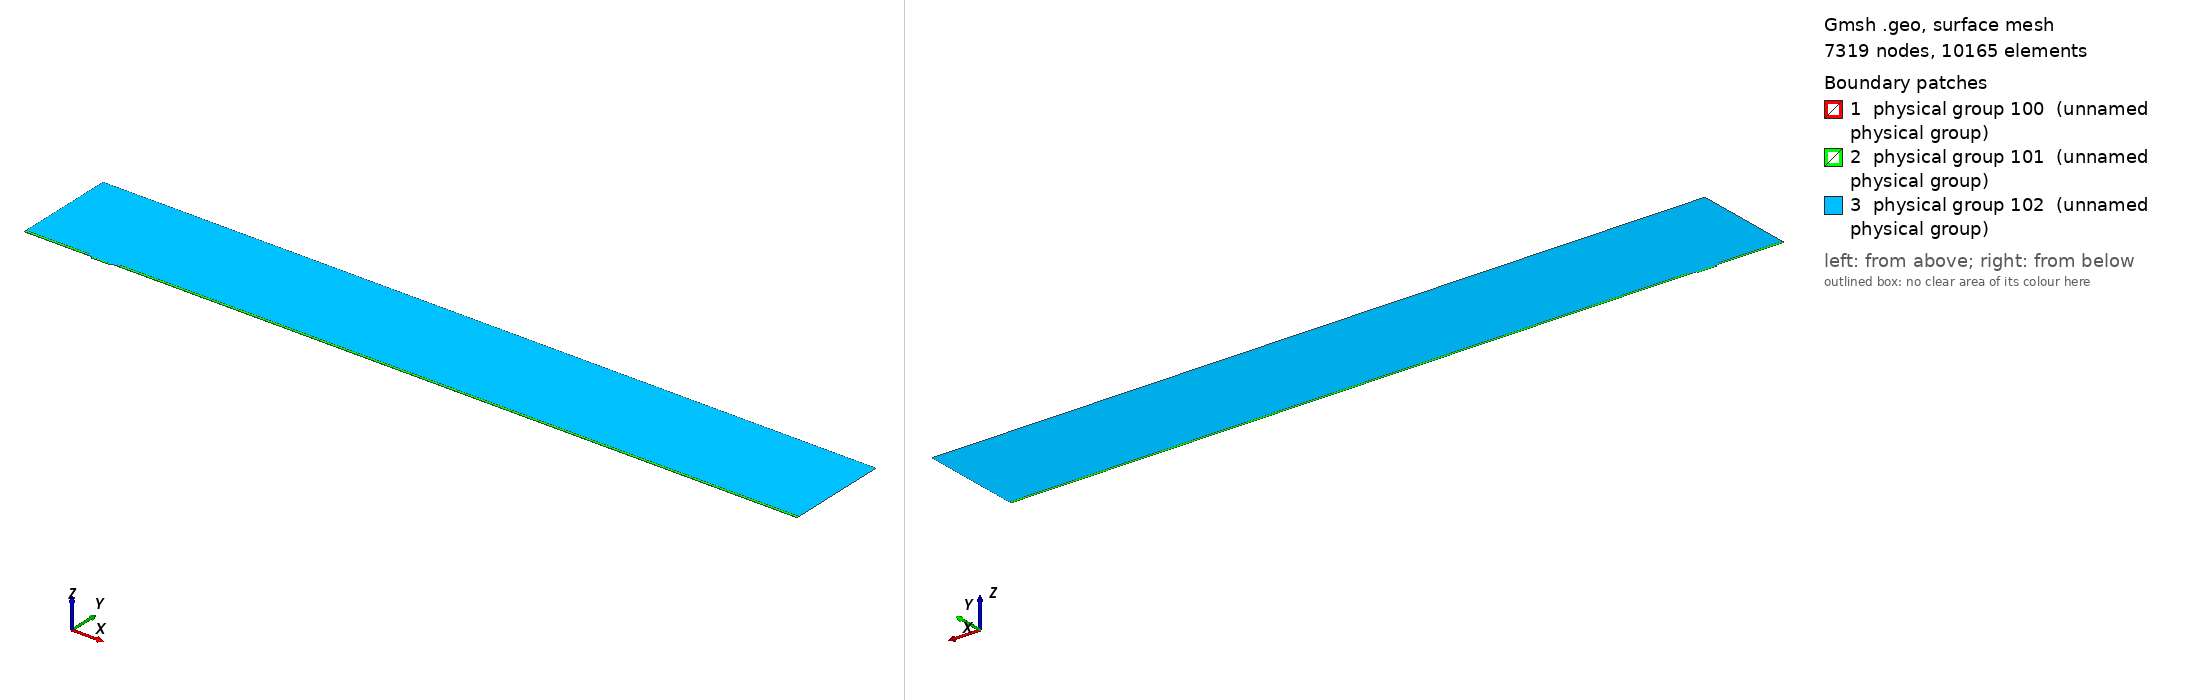

Gmsh geometry script, surface-meshed: 7319 nodes, 10165 surface elements. Boundary patches (legend numbers): 1 physical group 100 (unnamed physical group), 2 physical group 101 (unnamed physical group), 3 physical group 102 (unnamed physical group). Left view from above one corner, right view from below the opposite corner. Legend entries are the model's physical surfaces. The drawing asked Gmsh for element sizes between 1% and 20% of the model's largest extent; the script's own settings can give other sizes.

=== mesh.geo (drawn) ===
// Macro parameters
deltaStar = 1;
D = 2.5 * deltaStar; // depth of the gap 
W = 28 * deltaStar; // width of the gap
r = 8; // length of non-constant quads upstream and downstream of the gap
s = 8; // length of non-constant quads left and right inside the gap
BL = 0.25 * deltaStar; // height of the second layer of quad elements
BL_upper = 3.5 * deltaStar; // height of the third layer of quad elements
x0 = 100 * deltaStar; // x distance from inflow to gap
lengthOutflow = 1000 * deltaStar; // length after the gap
x3 = W + lengthOutflow; // last point of the domain
height = 150 * deltaStar; // height of the triangular region
triagHeightRegion_inflow = height - BL - BL_upper; // height of the triangular region

// Micro parameters
dx = 0.05; // dx of square elements near the leading and trailing edge of the gap (most resolution-demanding points in the domain)
size_triag_v_top = 32; // size of the elements in the upper triangular region

// All the value below are between 0 and 1. =1  means the elements are all equal in size. Avoid using values very close to 1, because we dividing by log(p) in the formula.
dy_in_v_right = 1.5; // heighest quad in the upper layer of quads, in the right part of the gap
dy_in_v_left = 1.75; // heighest quad in the upper layer of quads, in the left part of the gap
//p_in_v_right = (W / 2 - dy_in_v_right) / (W / 2 - dx); // densitiy concentration of elements inside the gap, vertically, near the right wall.
//p_in_v_left = (W / 2 - dy_in_v_left) / (W / 2 - dx); // densitiy concentration of elements inside the gap, vertically, near the left wall.
// fit (check the file scripts/fit_gmsh.py for more details)
p_in_v_left = 1.04645449 - 0.72589797/(W - 5.47760158)^0.49073995; // densitiy concentration of elements inside the gap, vertically, near the left wall.
p_in_v_right = 1.01007546 - 1.01562315/(W - 1.82092136)^0.74948754; // densitiy concentration of elements inside the gap, vertically, near the right wall.
p_in_h = 0.9; // densitiy concentration of elements inside the gap, horizontally. 

p_out_h = 0.5; // densitiy concentration of elements outside the gap, horizontally.
p_out_h_upper = 0.4; // densitiy concentration of elements outside the gap, horizontally on the upper layer of quads
p_out_v_inflow_dense = 0.8; // densitiy concentration of elements outside the gap, vertically, near the inflow and the gap
p_out_v_inflow_sparse = 0.99; // densitiy concentration of elements outside the gap, vertically, near the inflow and far from the gap
p_out_v_outflow_dense = 0.9; // densitiy concentration of elements outside the gap, vertically, near the outflow and the gap
p_out_v_outflow_sparse = 0.995; // densitiy concentration of elements outside the gap, vertically, near the outflow and far from the gap
p_triag_h_inflow = 0.8; // densitiy concentration of elements in the triangular region of the domain, horizontally.
p_triag_h_outflow = p_triag_h_inflow; // densitiy concentration of elements in the triangular region of the domain, horizontally.

enlarge_triag_inflow = 1.1; // heigher the value, larger the elements in the triangular region near the inflow
enlarge_triag_outflow = 1.1; // heigher the value, larger the elements in the triangular region near the outflow

// Automated parameters 
a_in_v_right = dx / (W / 2);
a_in_v_left = dx / (W / 2);
a_in_h = dx / (D / 2);
a_out_h = dx / BL;
a_out_v_inflow_dense = dx / r;
a_out_v_outflow_dense = dx / r;

// for the derivation of the formula, see file 20250123_gmshFormula.md in the docs folder
N_in_v_right = Ceil( Log (a_in_v_right / (1 - p_in_v_right + a_in_v_right * p_in_v_right)) / Log(p_in_v_right) );
N_in_v_left = Ceil( Log (a_in_v_left / (1 - p_in_v_left + a_in_v_left * p_in_v_left)) / Log(p_in_v_left) );
N_in_h = Ceil( Log (a_in_h / (1 - p_in_h + a_in_h * p_in_h)) / Log(p_in_h) );
N_out_h = Ceil( Log (a_out_h / (1 - p_out_h + a_out_h * p_out_h)) / Log(p_out_h) ) + 1; // + 1 is to correct the fact that the distance is too small to properly approximate the dx length
N_out_v_inflow_dense = Ceil( Log (a_out_v_inflow_dense / (1 - p_out_v_inflow_dense + a_out_v_inflow_dense * p_out_v_inflow_dense)) / Log(p_out_v_inflow_dense) );
N_out_v_outflow_dense = Ceil( Log (a_out_v_outflow_dense / (1 - p_out_v_outflow_dense + a_out_v_outflow_dense * p_out_v_outflow_dense)) / Log(p_out_v_outflow_dense) );

p_for_a_out_v_inflow_sparse_computation = p_out_v_inflow_dense;
p_for_a_out_v_outflow_sparse_computation = (p_out_v_outflow_dense + p_out_v_outflow_dense) / 2;
a_out_v_inflow_sparse = r / (x0 - r) * (1 - p_for_a_out_v_inflow_sparse_computation) / (1 - p_for_a_out_v_inflow_sparse_computation^(N_out_v_inflow_dense + 1));
a_out_v_outflow_sparse = r / (lengthOutflow - r) * (1 - p_for_a_out_v_outflow_sparse_computation) / (1 - p_for_a_out_v_outflow_sparse_computation^(N_out_v_outflow_dense + 1));

N_out_v_inflow_sparse = Ceil( Log(a_out_v_inflow_sparse / (1 - p_out_v_inflow_sparse + a_out_v_inflow_sparse * p_out_v_inflow_sparse)) / Log(p_out_v_inflow_sparse) );
N_out_v_outflow_sparse = Ceil( Log(a_out_v_outflow_sparse / (1 - p_out_v_outflow_sparse + a_out_v_outflow_sparse * p_out_v_outflow_sparse)) / Log(p_out_v_outflow_sparse) );


// second layer of quads
a_out_h_upper = (BL) / (BL_upper) * (1 - p_out_h) / (1 - p_out_h^(N_out_h + 1));
N_out_h_upper = Ceil( Log(a_out_h_upper / (1 - p_out_h_upper + a_out_h_upper * p_out_h_upper)) / Log(p_out_h_upper) );

// ---------------------------
// for triangular region
// ---------------------------
a_triag_h_inflow = (BL_upper) / (triagHeightRegion_inflow) * (1 - p_out_h_upper) / (1 - p_out_h_upper^(N_out_h_upper + 1));
a_triag_h_outflow = a_triag_h_inflow;
N_triag_v_top = Ceil( (x3 + x0) / size_triag_v_top ); // we assume p_triag_v = 1, otherwise the formula is different
N_triag_h_inflow = Ceil( Log(a_triag_h_inflow / (1 - p_triag_h_inflow + a_triag_h_inflow * p_triag_h_inflow)) / Log(p_triag_h_inflow) );
N_triag_h_outflow = Ceil( Log(a_triag_h_outflow / (1 - p_triag_h_outflow + a_triag_h_outflow * p_triag_h_outflow)) / Log(p_triag_h_outflow) );
N_triag_h_inflow = Ceil( N_triag_h_inflow / enlarge_triag_inflow );
N_triag_h_outflow = Ceil( N_triag_h_outflow / enlarge_triag_outflow );

Point(1) = {-x0, 0, 0};
Point(2) = {0,0,0};
Point(3) = {0,-D,0};
Point(4) = {W,-D,0};
Point(5) = {W,0,0};
Point(6) = {x3,0,0};
Point(8) = {x3,height,0};
Point(7) = {x3,BL,0};
Point(9) = {-x0,height,0};
Point(10) = {-x0,BL,0};
Point(11) = {0,BL,0};
Point(12) = {W,BL,0};
Point(13) = {W/2,0,0};
Point(14) = {W/2,BL,0};
Point(15) = {0,-D/2,0};
Point(16) = {W/2,-D,0};
Point(17) = {W,-D/2,0};
Point(18) = {-r,0,0};
Point(19) = {-r,BL,0};
Point(20) = {W + r,0,0};
Point(21) = {W + r,BL,0};
Point(22) = {-x0,BL+BL_upper,0};
Point(23) = {-r,BL+BL_upper,0};
Point(24) = {W + r,BL+BL_upper,0};
Point(25) = {x3,BL+BL_upper,0};

Line(1) = {1,18};
Line(2) = {2,15};
Line(3) = {3,16};
Line(4) = {4,17};
Line(5) = {5,20};
Line(6) = {6,7};
Line(7) = {7,25};
Line(8) = {8,9};
Line(9) = {9,22};
Line(10) = {10,19};
Line(11) = {10,1};
Line(12) = {11,14};
Line(13) = {12,21};
Line(14) = {2,13};
Line(15) = {15,3};
Line(16) = {16,4};
Line(17) = {17,5};
Line(18) = {13,5};
Line(19) = {14,12};
Line(20) = {18,2};
Line(21) = {20,6};
Line(22) = {21,7};
Line(23) = {19,11};
Line(24) = {22,10};
Line(25) = {25,8};
Line(26) = {25,24};
Line(27) = {22,23};
Line(28) = {23,19};
Line(29) = {24,21};

// outer quads
Curve Loop(1) = {5, 21, 6, -22, -13, -19, -12, -23, -10, 11, 1, 20, 14, 18};
Plane Surface(1) = {1};

// inside gap
Curve Loop(2) = {2, 15, 3, 16, 4, 17, -18, -14};
Plane Surface(2) = {2};

// triangular region
Curve Loop(3) = {23, 12, 19, 13, -29, -26, 25, 8, 9, 27, 28};
Plane Surface(3) = {3};

// 3rd layer of quads
Curve Loop(4) = {-24, 27, 28,-10};
Curve Loop(5) = {-29, -26, -7, -22};

Plane Surface(4) = {4};
Plane Surface(5) = {5};


// This defines the surfaces that will be meshed with quad elements
Transfinite Surface {1} = {1, 6, 7, 10};
Transfinite Surface {2} = {3, 4, 5, 2}; // number '2' must match the number '2' of plane surface
Transfinite Surface {4} = {19, 23, 22, 10};
Transfinite Surface {5} = {7, 25, 24, 21};

Transfinite Curve {18, 16, 19} = N_in_v_right Using Progression p_in_v_right;
Transfinite Curve {-14, -3, -12} = N_in_v_left Using Progression p_in_v_left;

Transfinite Curve {-2, 15, 17, -4} = N_in_h Using Progression p_in_h;


Transfinite Curve {11, -6} = N_out_h Using Progression p_out_h;
Transfinite Curve {24, 28, 29, -7} = N_out_h_upper Using Progression p_out_h_upper;
Transfinite Curve {10, 1, 27} = N_out_v_inflow_sparse Using Progression p_out_v_inflow_sparse;
Transfinite Curve {20, 23} = N_out_v_inflow_dense Using Progression p_out_v_inflow_dense;
Transfinite Curve {-21, -22, 26} = N_out_v_outflow_sparse Using Progression p_out_v_outflow_sparse;
Transfinite Curve {-5, -13} = N_out_v_outflow_dense Using Progression p_out_v_outflow_dense;

Recombine Surface {1, 2, 4, 5};

// for triangluar region
Transfinite Curve {8} = N_triag_v_top Using Progression 1;
Transfinite Curve {-25} = N_triag_h_outflow Using Progression p_triag_h_outflow;
Transfinite Curve {9} = N_triag_h_inflow Using Progression p_triag_h_inflow;


// defining boundary
Physical Curve(1) = {9,24,11}; // inlet
Physical Curve(2) = {7,25,6}; // outlet
Physical Curve(3) = {8}; // top
Physical Curve(4) = {1, 20, 2, 15, 3, 16, 4, 17, 5, 21}; // wall


Physical Surface(100) = {1};
Physical Surface(101) = {2, 4, 5};
Physical Surface(102) = {3};
